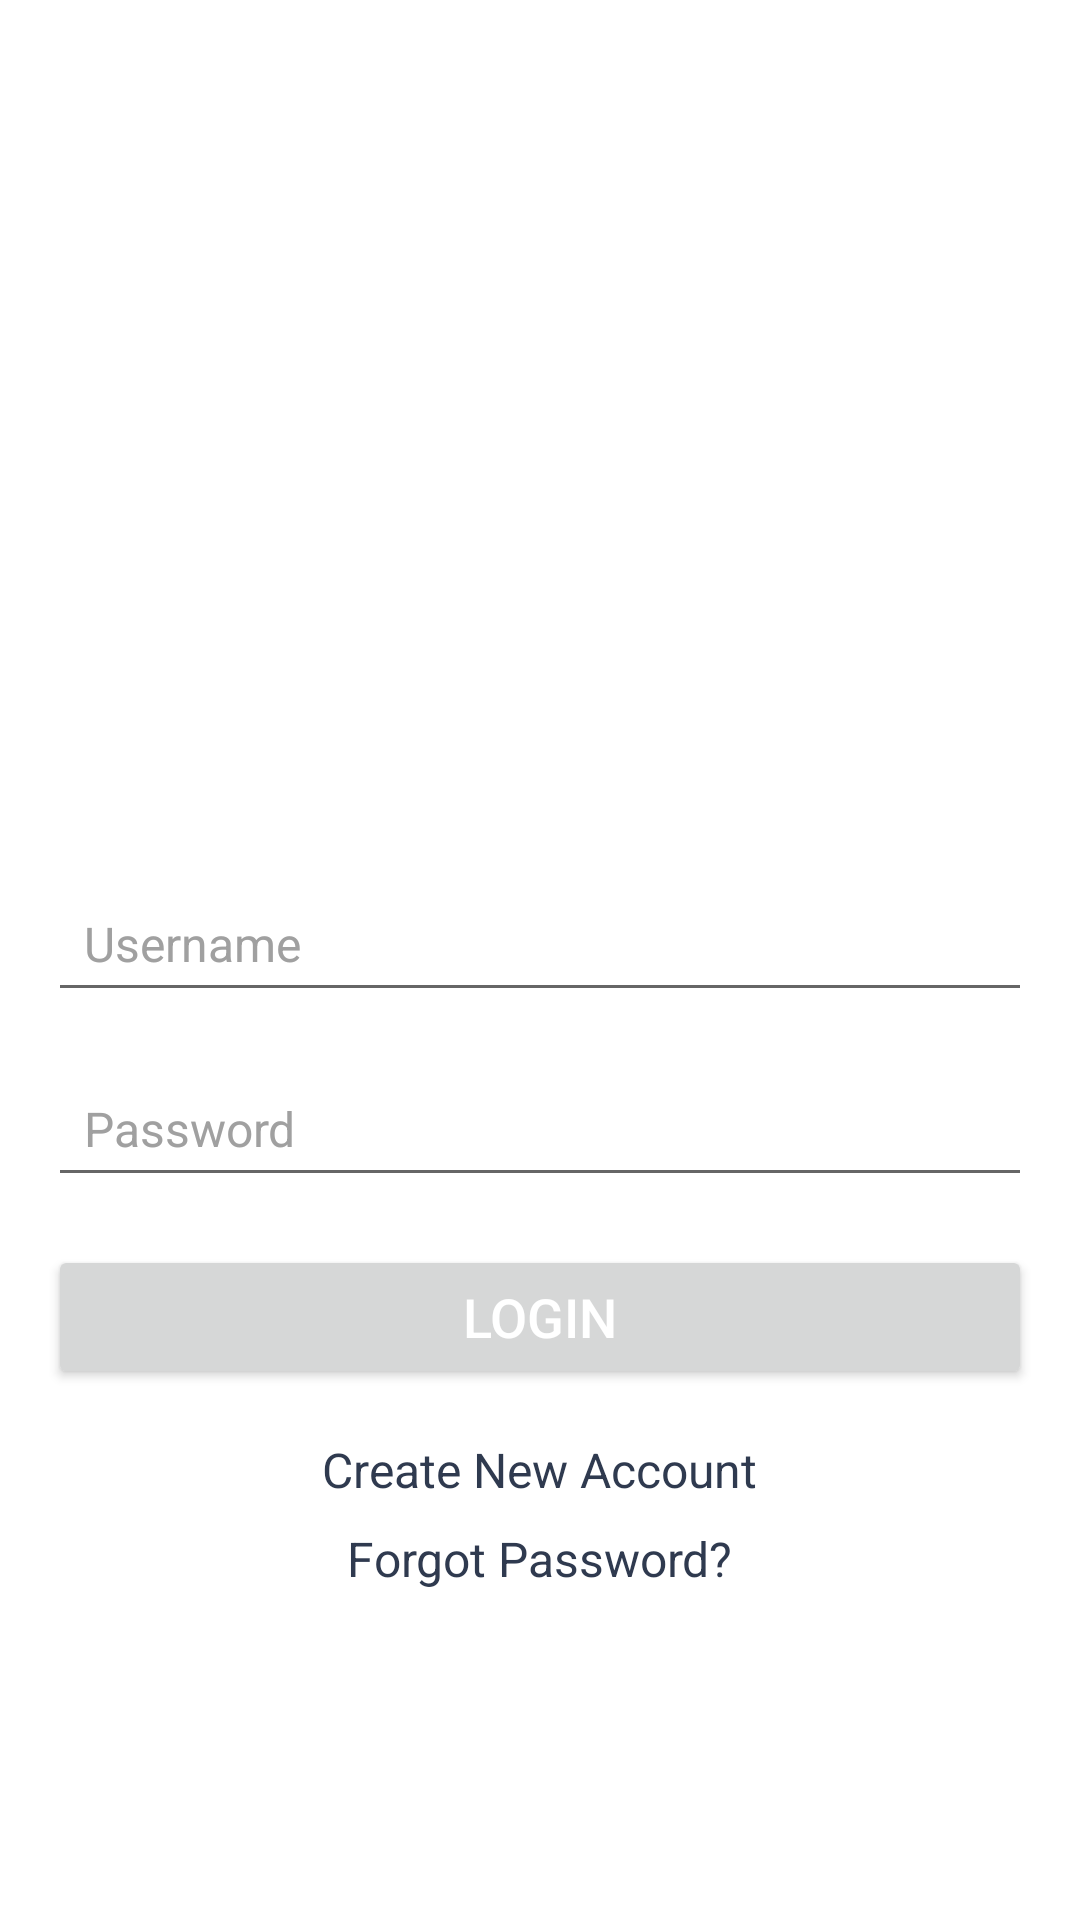

The Android layout XML behind this screen, and the referenced resources:
<!-- AndroidManifest.xml: application theme Theme.MemesLok -->
<!-- res/layout/activity_login.xml -->
<?xml version="1.0" encoding="utf-8"?>
<LinearLayout xmlns:android="http://schemas.android.com/apk/res/android"
    android:layout_width="match_parent"
    android:layout_height="match_parent"
    android:orientation="vertical"
    android:gravity="center"
    android:padding="16dp">

    <ImageView
        android:layout_width="150dp"
        android:layout_height="150dp"
        android:src="@drawable/login_24"
        android:scaleType="centerCrop"
        android:layout_marginBottom="32dp"/>

    <EditText
        android:id="@+id/editTextUsername"
        android:layout_width="match_parent"
        android:layout_height="wrap_content"
        android:hint="Username"
        android:padding="12dp"

        android:textColorHint="#A0A0A0"
        android:inputType="text"
        android:textSize="16sp"
        android:layout_marginBottom="16dp"/>

    <EditText
        android:id="@+id/editTextPassword"
        android:layout_width="match_parent"
        android:layout_height="wrap_content"
        android:hint="Password"
        android:padding="12dp"

        android:textColorHint="#A0A0A0"
        android:inputType="textPassword"
        android:textSize="16sp"
        android:layout_marginBottom="16dp"/>

    <Button
        android:id="@+id/buttonLogin"
        android:layout_width="match_parent"
        android:layout_height="wrap_content"
        android:text="Login"
        android:textColor="#FFFFFF"
        android:textSize="18sp"
        android:layout_marginBottom="16dp"/>

    <TextView
        android:id="@+id/textViewNewAccount"
        android:layout_width="wrap_content"
        android:layout_height="wrap_content"
        android:layout_marginBottom="8dp"
        android:text="Create New Account"
        android:textColor="@color/button_color"
        android:textSize="16sp" />

    <TextView
        android:id="@+id/textViewForgotPassword"
        android:layout_width="wrap_content"
        android:layout_height="wrap_content"
        android:text="Forgot Password?"
        android:textSize="16sp"
        android:textColor="@color/button_color"/>

</LinearLayout>
<!-- resources referenced by this layout -->
<resources>
  <color name="button_color">#2F3A4F</color>
  <style name="Theme.MemesLok" parent="Theme.MaterialComponents.DayNight.NoActionBar">
          
          <item name="colorPrimary">@color/background</item>
          <item name="colorPrimaryVariant">@color/background</item>
          <item name="colorOnPrimary">@color/white</item>
          
          <item name="colorSecondary">@color/background</item>
          <item name="colorSecondaryVariant">@color/background</item>
          <item name="colorOnSecondary">@color/black</item>
          
          <item name="android:statusBarColor">?attr/colorPrimaryVariant</item>
          
      </style>
  <color name="background">#232C3D</color>
  <color name="white">#FFFFFFFF</color>
  <color name="black">#FF000000</color>
</resources>
